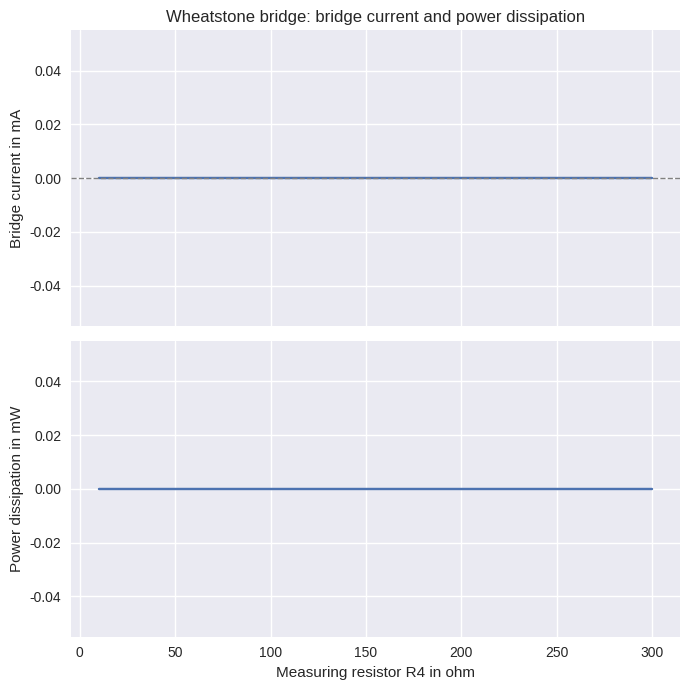

Write Python code to recreate this figure. (Note: this script raises an exception after producing the figure.)
import numpy as np

R1 = 100.0   # ohm
R2 = 100.0   # ohm
R3 = 100.0   # ohm
RB = 10.0    # ohm (bridge resistor)
U0 = 10.0    # V

def solve_bridge(R4):
    """Solves the 6x6 system of equations of the Wheatstone bridge.

    R4: measuring resistor in ohm
    Returns: solution vector [I0, I1, I2, I3, I4, I] in amperes
    """
    A = np.array([
        [+1.0, -1.0,  0.0, -1.0,  0.0,  0.0],   # node 1
        [ 0.0, +1.0, -1.0,  0.0,  0.0, -1.0],   # node 2
        [ 0.0,  0.0,  0.0, +1.0, -1.0, +1.0],   # node 3
        [ 0.0,   R1,   R2,  0.0,  0.0,  0.0],   # loop 1
        [ 0.0,  0.0,  0.0,   R3,   R4,  0.0],   # loop 2
        [ 0.0,   R1,  0.0,  -R3,  0.0,  -RB],   # cross loop
    ])
    b = np.array([0.0, 0.0, 0.0, U0, U0, 0.0])
    return np.linalg.solve(A, b)

x = solve_bridge(R4=200.0)
I0, I1, I2, I3, I4, I = x

print(f'Total current I0 = {I0 * 1000:.2f} mA')
print(f'Bridge current I = {I * 1000:.4f} mA')

# A uniquely solvable system
A = np.array([
    [2.0, 1.0, 1.0],
    [1.0, 3.0, 1.0],
    [1.0, 1.0, 4.0],
])
b = np.array([1.0, 2.0, 3.0])

# TODO: ???   build the augmented matrix [A | b] and store it in Ab

n = A.shape[1]   # number of unknowns
# TODO: ???   print the rank of A
# TODO: ???   print the rank of the augmented matrix Ab
print('Number of unknowns:', n)

A = np.array([
    [1.0, 2.0, 1.0],
    [2.0, 4.0, 2.0],   # = 2 * row 1, no new information
    [0.0, 1.0, 1.0],
])

b_contradictory = np.array([3.0, 7.0, 2.0])   # b[1] should be 2*b[0] = 6, but is 7
b_consistent = np.array([3.0, 6.0, 2.0])      # b[1] = 6 = 2*b[0], matches row 2 = 2*row 1

# TODO: ???   print the rank of A and of the two augmented matrices with b_contradictory and b_consistent

import matplotlib.pyplot as plt
import matplotlib.style as style
style.use('seaborn-v0_8')

r4_values = np.linspace(10.0, 300.0, 500)
i_values = np.zeros(500)
p_values = np.zeros(500)

for k, r4 in enumerate(r4_values):
    pass   # TODO: ???   solve the bridge for r4 and store the bridge current and the power dissipation at position k

fig, ax = plt.subplots(nrows=2, ncols=1, figsize=(7, 7), sharex=True)

ax[0].plot(r4_values, i_values * 1000)
ax[0].axhline(0, color='gray', linestyle='dashed', linewidth=1)
ax[0].set_ylabel('Bridge current in mA')
ax[0].set_title('Wheatstone bridge: bridge current and power dissipation')
ax[0].grid(True)

ax[1].plot(r4_values, p_values * 1000)
ax[1].set_xlabel('Measuring resistor R4 in ohm')
ax[1].set_ylabel('Power dissipation in mW')
ax[1].grid(True)

plt.tight_layout()
plt.show()

# TODO: ???   find the index of the bridge current closest to zero and store it in k_zero
r4_balance = r4_values[k_zero]

r4_analytical = R2 * R3 / R1

print(f'numerical:  R4* = {r4_balance:.1f} ohm')
print(f'analytical: R4* = {r4_analytical:.1f} ohm')

# code cell

# code cell

# code cell
